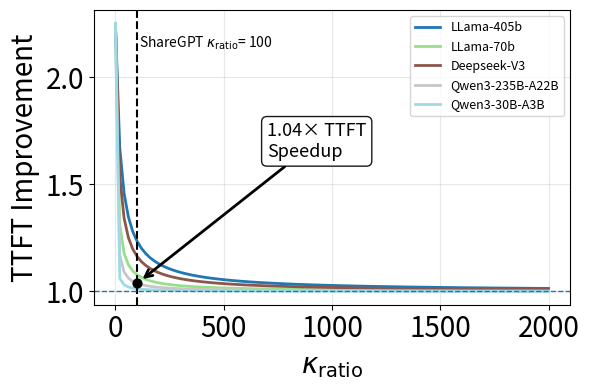

Source code (Python):
# -*- coding: utf-8 -*-
"""
Created on Tue Mar  3 15:29:34 2026

@author: Willie
"""

import numpy as np
import matplotlib.pyplot as plt

# =========================================
# USER INPUT
# =========================================

BW_PCIe = 64  # PCIe bandwidth (bytes/sec)

gpus = {
    "A100": 312,
    "H100": 2000,
    "B200": 4500
}

plt.rcParams.update({
    "axes.titlesize": 20,
    "axes.labelsize": 20,
    "xtick.labelsize": 20,
    "ytick.labelsize": 20,
    "legend.fontsize": 20,
})

# ---- DEFINE YOUR MODELS HERE ----
# B_kv: bytes per token
# F_pf: FLOPs per token
models = {
    'LLama-405b': {'size': 405, 'kv': 0.0005},
    'LLama-70b': {'size': 70, 'kv': 0.0003},
     'Deepseek-V3': {'size': 37, 'kv': 0.00007},
    # 'Deepseek-V2-Lite': {'size': 2.4, 'kv': 0.00003},
    'Qwen3-235B-A22B': {'size': 22, 'kv': 0.0002},
    'Qwen3-30B-A3B': {'size': 3.3, 'kv': 0.000092},
}


# Sweep K/T ratio
kt_ratios = np.linspace(0, 2000, 101)
T = 1000
sharegpt_ratio = 100

# =========================================
# TTFT Function
# =========================================
def compute_ttft(K, T, size, B_kv, Ceff):
    F_pf = 2 * size * 1e9   # per your definition
    t_pcie = (K * B_kv * 1e12) / BW_PCIe
    t_prefill = (T * F_pf) / Ceff
    return t_pcie + t_prefill


# =========================================
# Plot H100 / B200 (normalized by B200)
# =========================================

plt.figure(figsize=(6, 4))

colors = plt.cm.tab20(np.linspace(0, 1, len(models)))

qwen_share_y = None

for (model_name, specs), color in zip(models.items(), colors):

    size = specs["size"]
    B_kv = specs["kv"]

    ratio_curve = []

    for ratio in kt_ratios:
        K = ratio * T

        ttft_h100 = compute_ttft(K, T, size, B_kv, gpus["H100"])
        ttft_b200 = compute_ttft(K, T, size, B_kv, gpus["B200"])

        ratio_curve.append(ttft_h100 / ttft_b200)

    plt.plot(
        kt_ratios,
        ratio_curve,
        linewidth=2,
        label=model_name,
        color=color
    )

    # ShareGPT point
    K_share = sharegpt_ratio * T
    ttft_h100 = compute_ttft(K_share, T, size, B_kv, gpus["H100"])
    ttft_b200 = compute_ttft(K_share, T, size, B_kv, gpus["B200"])
    y_share = ttft_h100 / ttft_b200

    if model_name == "Qwen3-235B-A22B":
        qwen_share_y = y_share


# Vertical ShareGPT line
plt.axvline(sharegpt_ratio, linestyle="--", linewidth=1.5, color="black")
plt.text(
    sharegpt_ratio * 1.1,
    plt.ylim()[1] * 0.95,
    r"ShareGPT $\kappa_{\mathrm{ratio}}$= 100",
    verticalalignment="top"
)

# -------------------------------------------------------
# Annotate Qwen3-235B speedup at ShareGPT
# -------------------------------------------------------
if qwen_share_y is not None:

    # Highlight the point
    plt.scatter(
        sharegpt_ratio,
        qwen_share_y,
        color="black",
        s=40,
        zorder=10,
    )
    
    # Arrow from the point to the middle of the figure
    plt.annotate(
        f"{qwen_share_y:.2f}× TTFT\nSpeedup",
        xy=(sharegpt_ratio, qwen_share_y),      # arrow starts here
        xytext=(700, 1.7),                      # label location
        fontsize=13,
        ha="left",
        va="center",
        arrowprops=dict(
            arrowstyle="->",
            lw=2,
            color="black",
            shrinkA=0,
            shrinkB=5,
        ),
        bbox=dict(
            boxstyle="round,pad=0.3",
            fc="white",
            ec="black",
            alpha=0.9,
        ),
    )
plt.axhline(1.0, linestyle="--", linewidth=1)

plt.xlabel(r"$\kappa_{\mathrm{ratio}}$")
plt.ylabel("TTFT Improvement")
#plt.title("H100 vs B200 TTFT (Normalized by B200)")
plt.legend(fontsize=9)
plt.grid(True, alpha=0.3)

plt.tight_layout()
plt.savefig("h100_vs_b200_sharegpt.png", dpi=300)
plt.show()
plt.close()

print("✅ Saved H100 vs B200 comparison with ShareGPT marker")
